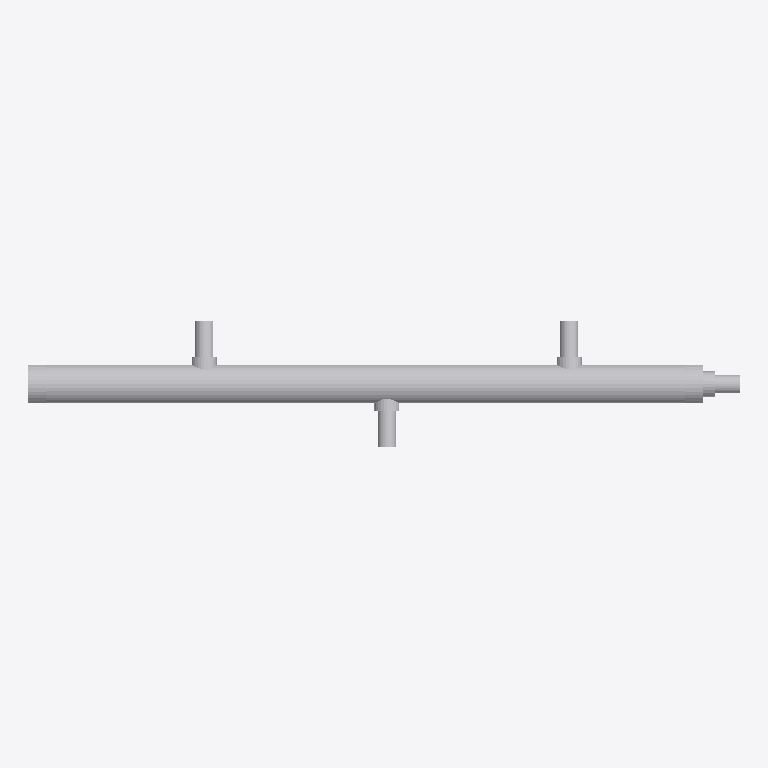
Plan cut of the same IFC building model at storey 'Nível 1' (level 0.00 m, cut at 1.40 m), seen from above with north up, elements coloured by IFC class: 14 other elements (light grey). No cut surface shows.
Extent 2.9 m × 0.5 m × 0.2 m (x, y, z). Storeys (2): Nível 1 at 0.00 m; Nível 2 at 4.00 m. Elements (14): 8 IfcPipeSegment, 6 IfcPipeFitting.

HEADER;
FILE_DESCRIPTION(('ViewDefinition [ReferenceView_V1.2]','RevitIdentifiers [ContentGUID: c6f4d360-4723-4dbd-84ea-f3f8726aad1b, VersionGUID: b1d5dbba-f71e-4abd-8a2d-def7ff5dbe94, NumberOfSaves: 0]','CoordinateReference [CoordinateBase: Coordenadas compartilhadas]','ExchangeRequirement [Architecture]'),'2;1');
FILE_NAME('Projeto_Objeto3D_Chat.ifc','2026-01-13T09:58:30+00:00',(''),(''),'ODA SDAI 25.12','Autodesk - Revit 26.3.0.37 (PTB) - 26.3.0.37','');
FILE_SCHEMA(('IFC4'));
ENDSEC;
DATA;
#18=IFCPROJECT('36zDDWHoDDlOJgy$YDbLBh',#6,'0001',$,$,'Nome do projeto','Status do projeto',(#13),#890);
#32=IFCSITE('36zDDWHoDDlOJgy$YDbLBf',#6,'Default',$,$,#31,$,$,.ELEMENT.,(-15,-47,0,-959472),(-47,-52,-49,-802856),0.0,$,$);
#22=IFCBUILDING('36zDDWHoDDlOJgy$YDbLBg',#6,'',$,$,#21,$,'',.ELEMENT.,$,$,#19);
#25=IFCBUILDINGSTOREY('3Zu5Bv0LOHrPC10026FoQQ',#6,'Nível 1',$,$,#24,$,'Nível 1',.ELEMENT.,0.0);
#29=IFCBUILDINGSTOREY('15Z0v90RiHrPC20026FoKR',#6,'Nível 2',$,$,#28,$,'Nível 2',.ELEMENT.,4000.0000000000005);
#673=IFCPIPESEGMENT('2nrTkwznvAlOejtlV$MK6f',#6,'Tipos de tubos:ROMAFASER CT Pipe SDR11 S5 P-160XXX-FCT:327485',$,$,#664,#672,'327485',.NOTDEFINED.);
#694=IFCPIPESEGMENT('2nrTkwznvAlOejtlV$MK6h',#6,'Tipos de tubos:ROMAFASER CT Pipe SDR11 S5 P-160XXX-FCT:327487',$,$,#685,#693,'327487',.NOTDEFINED.);
#652=IFCPIPESEGMENT('2nrTkwznvAlOejtlV$MK6l',#6,'Tipos de tubos:ROMAFASER CT Pipe SDR11 S5 P-160XXX-FCT:327483',$,$,#643,#651,'327483',.NOTDEFINED.);
#715=IFCPIPESEGMENT('2nrTkwznvAlOejtlV$MK7L',#6,'Tipos de tubos:ROMAFASER CT Pipe SDR11 S5 P-160XXX-FCT:327489',$,$,#706,#714,'327489',.NOTDEFINED.);
#87=IFCPIPEFITTING('2nrTkwznvAlOejtlV$MK6p',#6,'HELIROMA_PP-RFittings_PP-R_EndCap_P-2420XXX:End Cap PP-R_P-2420XXX:327463',$,$,#86,#82,'327463',.NOTDEFINED.);
#65=IFCPIPEFITTING('2nrTkwznvAlOejtlV$MK6n',#6,'HELIROMA_PP-RFittings_PP-R_EndCap_P-2420XXX:End Cap PP-R_P-2420XXX:327461',$,$,#64,#60,'327461',.NOTDEFINED.);
#521=IFCPIPESEGMENT('2nrTkwznvAlOejtlV$MK6x',#6,'Tipos de tubos:ROMAFASER CT Pipe SDR11 S5 P-160XXX-FCT:327471',$,$,#511,#519,'327471',.NOTDEFINED.);
#546=IFCPIPESEGMENT('2nrTkwznvAlOejtlV$MK6b',#6,'Tipos de tubos:ROMAFASER CT Pipe SDR11 S5 P-160XXX-FCT:327473',$,$,#537,#545,'327473',.NOTDEFINED.);
#567=IFCPIPESEGMENT('2nrTkwznvAlOejtlV$MK6d',#6,'Tipos de tubos:ROMAFASER CT Pipe SDR11 S5 P-160XXX-FCT:327475',$,$,#558,#566,'327475',.NOTDEFINED.);
#599=IFCPIPESEGMENT('2nrTkwznvAlOejtlV$MK6Z',#6,'Tipos de tubos:ROMAFASER CT Pipe SDR11 S5 P-160XXX-FCT:327479',$,$,#590,#598,'327479',.NOTDEFINED.);
#584=IFCPIPEFITTING('2nrTkwznvAlOejtlV$MK6X',#6,'HELIROMA_PP-RFittings_PP-R_WeldInSaddle_P-480XXX:Weld in Saddle PP-R_P-480XXX:327477',$,$,#583,#580,'327477',.NOTDEFINED.);
#290=IFCPIPEFITTING('2nrTkwznvAlOejtlV$MK6z',#6,'HELIROMA_PP-RFittings_PP-R_WeldInSaddle_P-480XXX:Weld in Saddle PP-R_P-480XXX:327465',$,$,#289,#286,'327465',.NOTDEFINED.);
#502=IFCPIPEFITTING('2nrTkwznvAlOejtlV$MK6v',#6,'HELIROMA_PP-RFittings_PP-R_WeldInSaddle_P-480XXX:Weld in Saddle PP-R_P-480XXX:327469',$,$,#501,#498,'327469',.NOTDEFINED.);
#305=IFCPIPEFITTING('2nrTkwznvAlOejtlV$MK6$',#6,'HELIROMA_PP-RFittings_PP-R_WeldInSaddle_P-480XXX:Weld in Saddle PP-R_P-480XXX:327467',$,$,#304,#301,'327467',.NOTDEFINED.);
ENDSEC;
